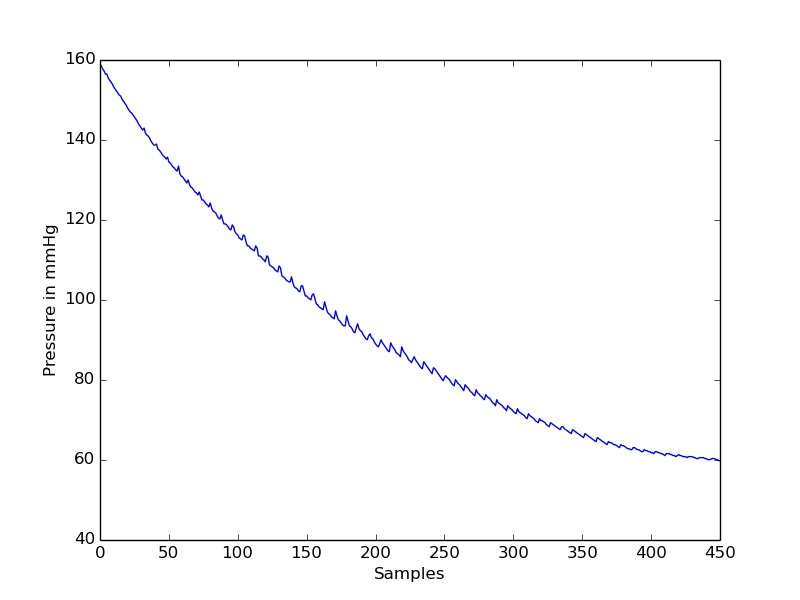

Source data for this figure (header and first rows):
timestamp(seconds), value
0.0, 159
0.05, 158.5
0.1, 157.7
0.15, 157.2
0.2, 156.5
0.25, 156.5
0.3, 155.5
0.35, 155
0.4, 154.5
0.45, 154
0.5, 153.2
0.55, 152.7
0.6, 152.2
0.65, 151.7
0.7, 151.2
0.75, 151
0.8, 150.2
0.85, 149.7
0.9, 149.2
0.95, 148.7
1.0, 148
1.05, 147.5
1.1, 147
1.15, 146.7
1.2, 146.2
1.25, 145.7
1.3, 145.2
1.35, 144.7
1.4, 144
1.45, 143.5
1.5, 143
1.55, 142.5
1.6, 143
1.65, 141.7
1.7, 141.2
1.75, 141
1.8, 140.5
1.85, 139.7
1.9, 139.2
1.95, 138.7
2.0, 138.7
2.05, 139
2.1, 137.7
2.15, 137.5
2.2, 137
2.25, 136.5
2.3, 136
2.35, 135.7
2.4, 135.2
2.45, 135.7
2.5, 134.5
2.55, 134.2
2.6, 133.7
2.65, 133.2
2.7, 133
2.75, 132.5
2.8, 132.2
2.85, 133.5
2.9, 131.5
2.95, 131
... 391 more rows
